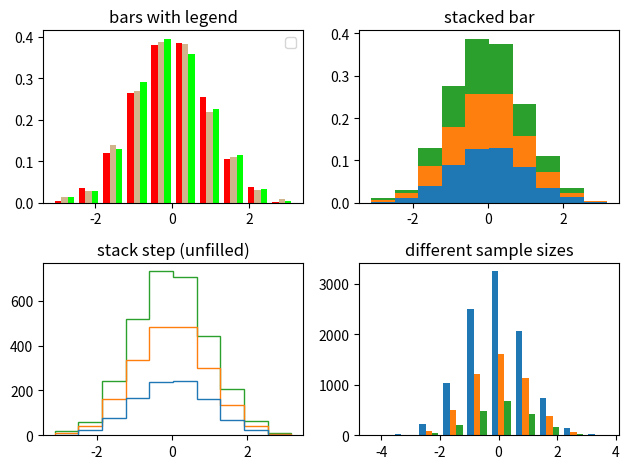

Reproduce this figure in Python.
import numpy as np  # 导入numpy库
import matplotlib.pyplot as plt  # 导入matplotlib库
np.random.seed(0)  # 设置随机种子为0
n_bins = 10  # 定义直方图中的柱形数量为10
x = np.random.randn(1000, 3)  # 生成大小为(1000,3) 服从标准正态分布的数组
fig, axes = plt.subplots(nrows=2, ncols=2)  # 创建一个包含2行2列的子图
ax0, ax1, ax2, ax3 = axes.flatten()  # 将子图轴对象展开
colors = ['red', 'tan', 'lime']  # 定义直方图的颜色列表
ax0.hist(x, n_bins, density=True, histtype='bar', color=colors)  # 在第一个子图ax0中绘制直方图
ax0.legend(prop={'size': 10})  # 添加图例 设定字体大小为10
ax0.set_title('bars with legend')  # 设置第一个子图的标题为bars with legend
ax1.hist(x, n_bins, density=True, histtype='bar', stacked=True)  # 在第二个子图ax1中绘制堆叠的直方图
ax1.set_title('stacked bar')  # 设置第二个子图的标题为stacked bar
ax2.hist(x, n_bins, histtype='step', stacked=True, fill=False)  # 在第三个子图ax2中绘制不填充的堆叠直方图
ax2.set_title('stack step (unfilled)')  # 设置第三个子图的标题为stack step (unfilled)
x_multi = [np.random.randn(n) for n in [10000, 5000, 2000]]  # 创建一个包含不同样本大小的列表
ax3.hist(x_multi, n_bins, histtype='bar')  # 在第四个子图ax3中绘制不同样本大小的直方图
ax3.set_title('different sample sizes')  # 设置第四个子图的标题为different sample sizes
fig.tight_layout()  # 调整子图参数 进行布局优化
plt.show()  # 显示最终绘制的图形